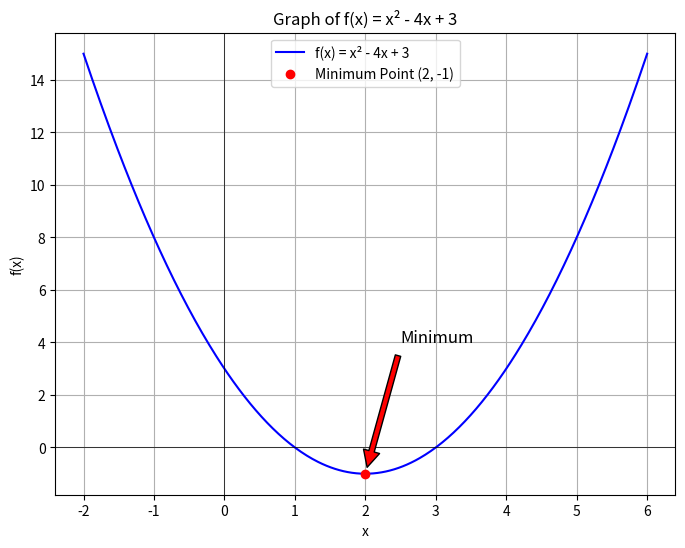

Recreate this plot in Python.
import matplotlib.pyplot as plt
import numpy as np

# Define the function
def f(x):
    return x**2 - 4*x + 3

# Generate x values
x = np.linspace(-2, 6, 400)
y = f(x)

# Find the vertex (minimum point)
x_min = 2
y_min = f(x_min)

# Plot the function
plt.figure(figsize=(8, 6))
plt.plot(x, y, label='f(x) = x² - 4x + 3', color='blue')
plt.plot(x_min, y_min, 'ro', label='Minimum Point (2, -1)')
plt.axhline(0, color='black', linewidth=0.5)
plt.axvline(0, color='black', linewidth=0.5)

# Annotate the minimum point
plt.annotate('Minimum',
             xy=(x_min, y_min),
             xytext=(x_min + 0.5, y_min + 5),
             arrowprops=dict(facecolor='red', shrink=0.05),
             fontsize=12)

plt.title('Graph of f(x) = x² - 4x + 3')
plt.xlabel('x')
plt.ylabel('f(x)')
plt.grid(True)
plt.legend()
plt.show()
